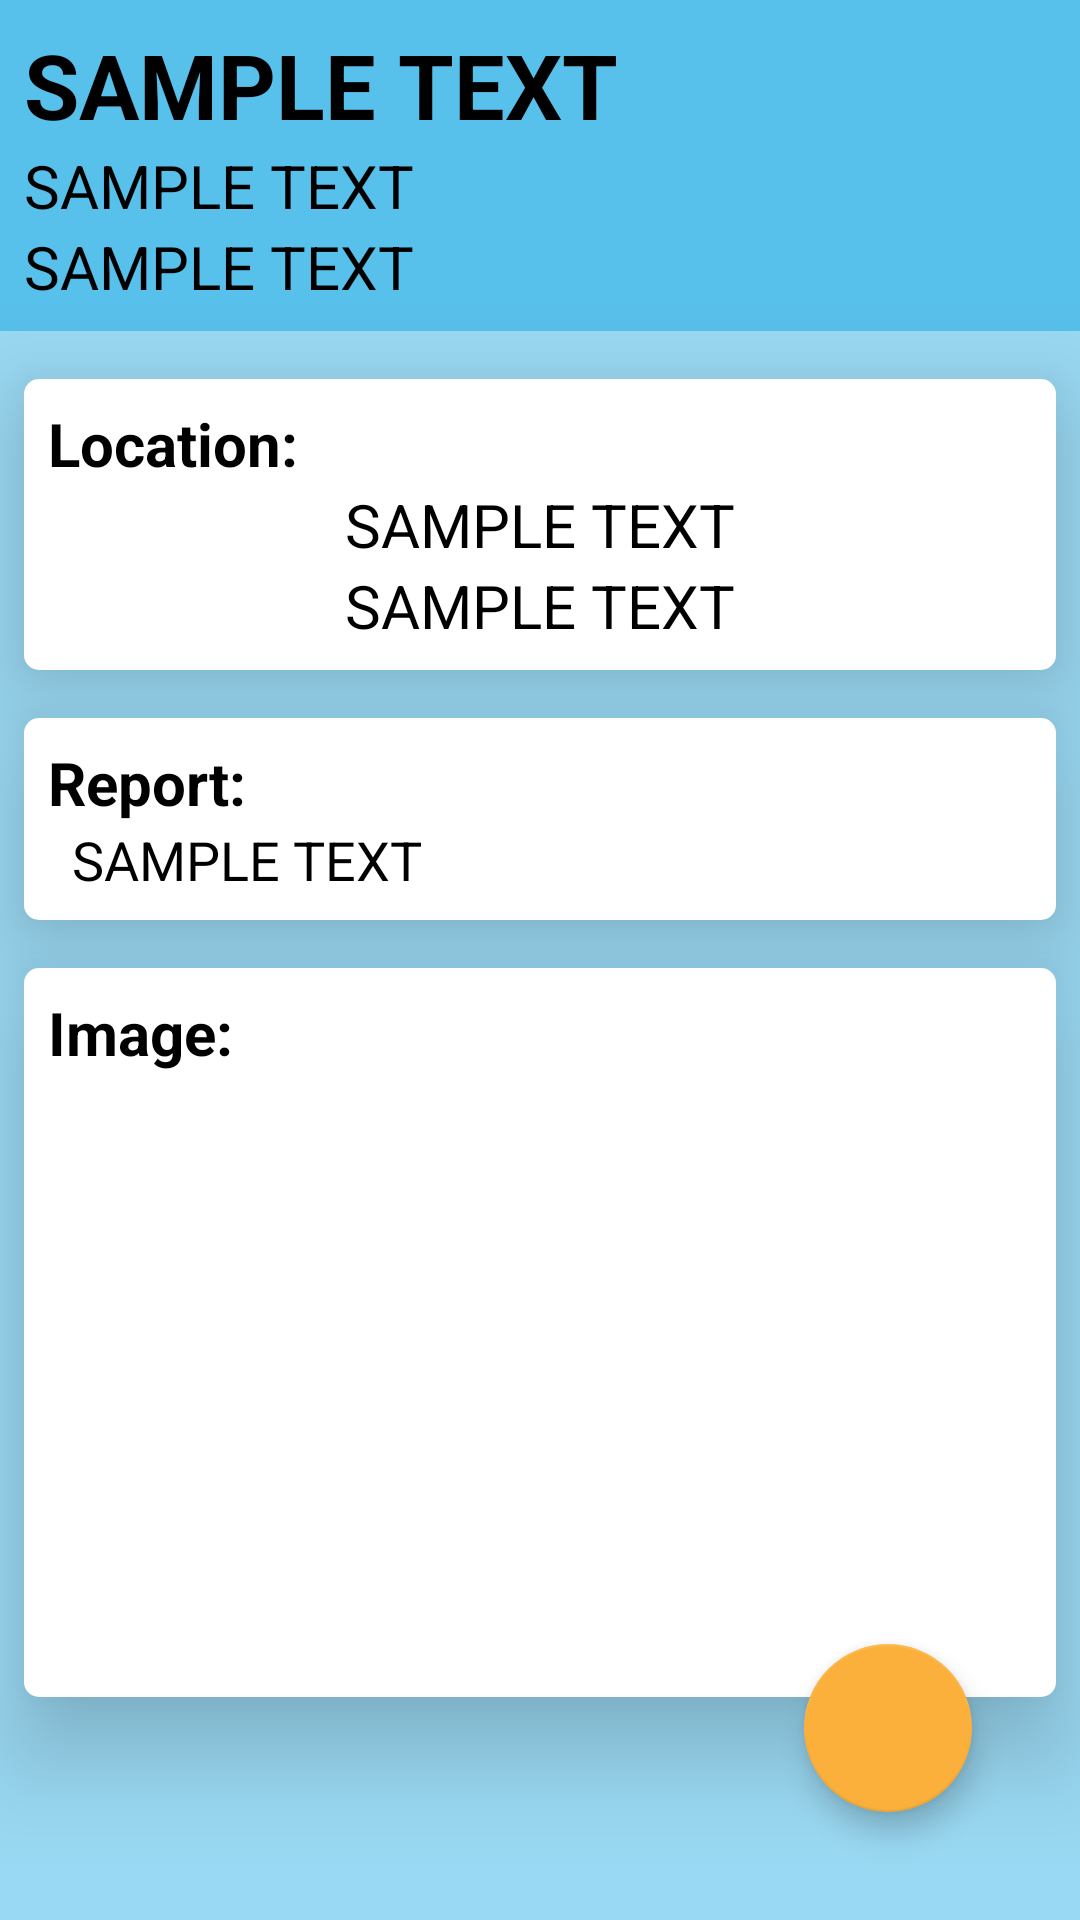

The Android layout XML behind this screen, and the referenced resources:
<!-- AndroidManifest.xml: application theme Theme.Drivable -->
<!-- res/layout/fragment_log_details.xml -->
<?xml version="1.0" encoding="utf-8"?>
<androidx.constraintlayout.widget.ConstraintLayout xmlns:android="http://schemas.android.com/apk/res/android"
    xmlns:app="http://schemas.android.com/apk/res-auto"
    android:layout_width="match_parent"
    android:layout_height="match_parent"
    android:orientation="vertical"
    android:background="@color/blue_500">

    <LinearLayout
        android:layout_width="match_parent"
        android:layout_height="match_parent"
        android:orientation="vertical">

        <LinearLayout
            android:layout_width="match_parent"
            android:layout_height="wrap_content"
            android:orientation="horizontal"
            android:padding="8dp"
            android:background="@color/blue_200">

            <LinearLayout
                android:layout_width="0dp"
                android:layout_height="wrap_content"
                android:orientation="vertical"
                android:layout_weight="1">

                <TextView
                    android:id="@+id/log_details_tv_log_num"
                    android:layout_width="match_parent"
                    android:layout_height="wrap_content"
                    android:text="@string/sample_text"
                    android:textSize="30sp"
                    android:textStyle="bold"
                    android:textColor="@color/black"/>

                <TextView
                    android:id="@+id/log_details_tv_name"
                    android:layout_width="match_parent"
                    android:layout_height="wrap_content"
                    android:text="@string/sample_text"
                    android:textSize="20sp"
                    android:textColor="@color/black"/>

                <TextView
                    android:id="@+id/log_details_tv_date"
                    android:layout_width="match_parent"
                    android:layout_height="wrap_content"
                    android:text="@string/sample_text"
                    android:textSize="20sp"
                    android:textColor="@color/black"/>

            </LinearLayout>

        </LinearLayout>

        <LinearLayout
            android:layout_width="match_parent"
            android:layout_height="wrap_content"
            android:orientation="vertical"
            android:background="@drawable/rounded_corners_all_5_white"
            android:elevation="20dp"
            android:layout_marginTop="16dp"
            android:layout_marginStart="8dp"
            android:layout_marginEnd="8dp"
            android:padding="8dp">

            <TextView
                android:layout_width="match_parent"
                android:layout_height="wrap_content"
                android:text="@string/string_location"
                android:textSize="20sp"
                android:textStyle="bold"
                android:textColor="@color/black"/>

            <TextView
                android:id="@+id/log_details_tv_shop_name"
                android:layout_width="match_parent"
                android:layout_height="wrap_content"
                android:text="@string/sample_text"
                android:textSize="20sp"
                android:textColor="@color/black"
                android:textAlignment="center"/>

            <TextView
                android:id="@+id/log_details_tv_address_line_2"
                android:layout_width="match_parent"
                android:layout_height="wrap_content"
                android:text="@string/sample_text"
                android:textSize="20sp"
                android:textColor="@color/black"
                android:textAlignment="center"/>

        </LinearLayout>

        <LinearLayout
            android:layout_width="match_parent"
            android:layout_height="wrap_content"
            android:orientation="vertical"
            android:background="@drawable/rounded_corners_all_5_white"
            android:elevation="20dp"
            android:layout_marginTop="16dp"
            android:layout_marginStart="8dp"
            android:layout_marginEnd="8dp"
            android:padding="8dp">

            <TextView
                android:layout_width="match_parent"
                android:layout_height="wrap_content"
                android:text="@string/string_report"
                android:textSize="20sp"
                android:textStyle="bold"
                android:textColor="@color/black"/>

            <TextView
                android:id="@+id/log_details_tv_report"
                android:layout_width="match_parent"
                android:layout_height="wrap_content"
                android:text="@string/sample_text"
                android:textSize="18sp"
                android:textColor="@color/black"
                android:layout_marginStart="8dp"
                android:layout_marginEnd="8dp"/>

        </LinearLayout>

        <LinearLayout
            android:layout_width="match_parent"
            android:layout_height="wrap_content"
            android:orientation="vertical"
            android:background="@drawable/rounded_corners_all_5_white"
            android:elevation="20dp"
            android:layout_marginTop="16dp"
            android:layout_marginStart="8dp"
            android:layout_marginEnd="8dp"
            android:padding="8dp">

            <TextView
                android:layout_width="match_parent"
                android:layout_height="wrap_content"
                android:text="@string/title_image"
                android:textSize="20sp"
                android:textStyle="bold"
                android:textColor="@color/black"/>

            <ImageView
                android:id="@+id/log_details_iv_image"
                android:layout_width="200dp"
                android:layout_height="200dp"
                android:src="@drawable/image_placeholder"
                android:layout_gravity="center"/>

        </LinearLayout>

    </LinearLayout>

    <com.google.android.material.floatingactionbutton.FloatingActionButton
        android:id="@+id/log_details_fab"
        android:layout_width="wrap_content"
        android:layout_height="wrap_content"
        android:layout_gravity="end|bottom"
        android:src="@drawable/ic_baseline_navigation_32"
        android:contentDescription="@string/fab_add"
        android:layout_margin="36dp"
        android:backgroundTint="@color/orange"

        app:layout_constraintEnd_toEndOf="parent"
        app:layout_constraintBottom_toBottomOf="parent"/>



</androidx.constraintlayout.widget.ConstraintLayout>
<!-- resources referenced by this layout -->
<resources>
  <color name="black">#FF000000</color>
  <color name="blue_200">#FF57C0EB</color>
  <color name="blue_500">#9957C0EB</color>
  <color name="orange">#FBB03B</color>
  <!-- drawable rounded_corners_all_5_white (drawable) -->
  <?xml version="1.0" encoding="utf-8"?>
  <shape xmlns:android="http://schemas.android.com/apk/res/android">
  
      <solid
          android:color="@color/white"/>
  
      <corners
          android:topLeftRadius="5dp"
          android:topRightRadius="5dp"
          android:bottomLeftRadius="5dp"
          android:bottomRightRadius="5dp"/>
  
  </shape>
  <string name="fab_add">fab add</string>
  <string name="sample_text">SAMPLE TEXT</string>
  <string name="string_location">Location:</string>
  <string name="string_report">Report:</string>
  <string name="title_image">Image:</string>
  <style name="Theme.Drivable" parent="Theme.MaterialComponents.DayNight.DarkActionBar">
          
          <item name="colorPrimary">@color/dark_blue</item>
          <item name="colorPrimaryVariant">@color/blue_200</item>
          <item name="colorOnPrimary">@color/white</item>
          
          <item name="colorSecondary">@color/orange</item>
          <item name="colorSecondaryVariant">@color/orange_200</item>
          <item name="colorOnSecondary">@color/black</item>
          
          <item name="android:statusBarColor" tools:targetApi="l">?attr/colorPrimaryVariant</item>
          
      </style>
  <color name="white">#FFFFFFFF</color>
  <color name="dark_blue">#FF005172</color>
  <color name="orange_200">#88FBB03B</color>
</resources>
